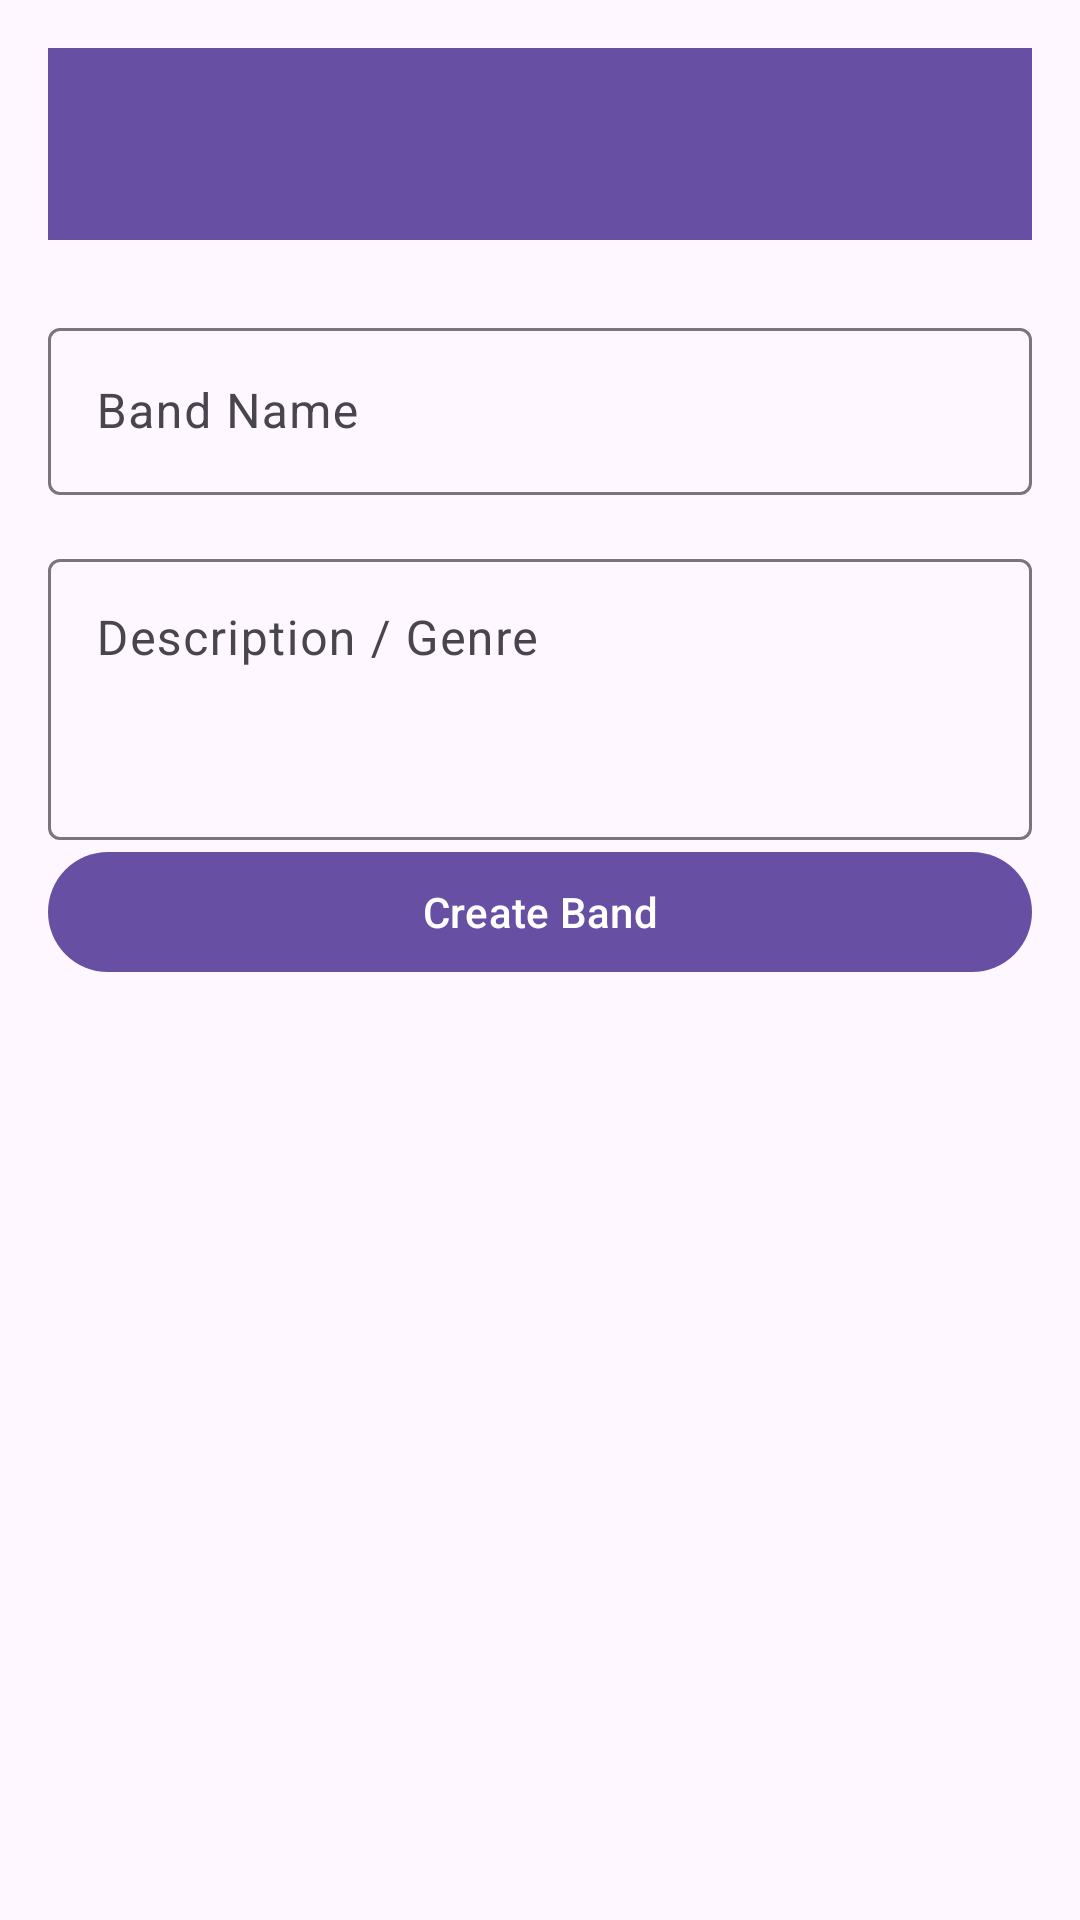

The Android layout XML behind this screen, and the referenced resources:
<!-- AndroidManifest.xml: application theme Theme.Gmina -->
<!-- res/layout/activity_create_band.xml -->
<?xml version="1.0" encoding="utf-8"?>
<androidx.core.widget.NestedScrollView
    xmlns:android="http://schemas.android.com/apk/res/android"
    android:layout_width="match_parent"
    android:layout_height="match_parent"
    android:padding="16dp">

    <LinearLayout
        android:layout_width="match_parent"
        android:layout_height="wrap_content"
        android:orientation="vertical">

        <com.google.android.material.appbar.MaterialToolbar
            android:id="@+id/toolbarCreateBand"
            android:layout_width="match_parent"
            android:layout_height="?attr/actionBarSize"
            android:title="@string/create_band"
            android:background="?attr/colorPrimary"
            android:titleTextColor="@android:color/white" />

        <com.google.android.material.textfield.TextInputLayout
            android:layout_width="match_parent"
            android:layout_height="wrap_content"
            android:hint="@string/band_name"
            android:layout_marginTop="24dp">

            <com.google.android.material.textfield.TextInputEditText
                android:id="@+id/editBandName"
                android:layout_width="match_parent"
                android:layout_height="wrap_content"
                android:inputType="textCapWords" />
        </com.google.android.material.textfield.TextInputLayout>

        <com.google.android.material.textfield.TextInputLayout
            android:layout_width="match_parent"
            android:layout_height="wrap_content"
            android:hint="@string/description_genre"
            android:layout_marginTop="16dp">

            <com.google.android.material.textfield.TextInputEditText
                android:id="@+id/editDescription"
                android:layout_width="match_parent"
                android:layout_height="wrap_content"
                android:inputType="textMultiLine"
                android:lines="3"
                android:gravity="top|start" />
        </com.google.android.material.textfield.TextInputLayout>

        <com.google.android.material.button.MaterialButton
            android:id="@+id/btnCreateBand"
            android:text="@string/create_band"
            android:layout_width="match_parent"
            android:layout_height="wrap_content"/>
    </LinearLayout>

</androidx.core.widget.NestedScrollView>
<!-- resources referenced by this layout -->
<resources>
  <string name="band_name">Band Name</string>
  <string name="create_band">Create Band</string>
  <string name="description_genre">Description / Genre</string>
  <style name="Theme.Gmina" parent="Theme.Material3.DayNight.NoActionBar" />
</resources>
